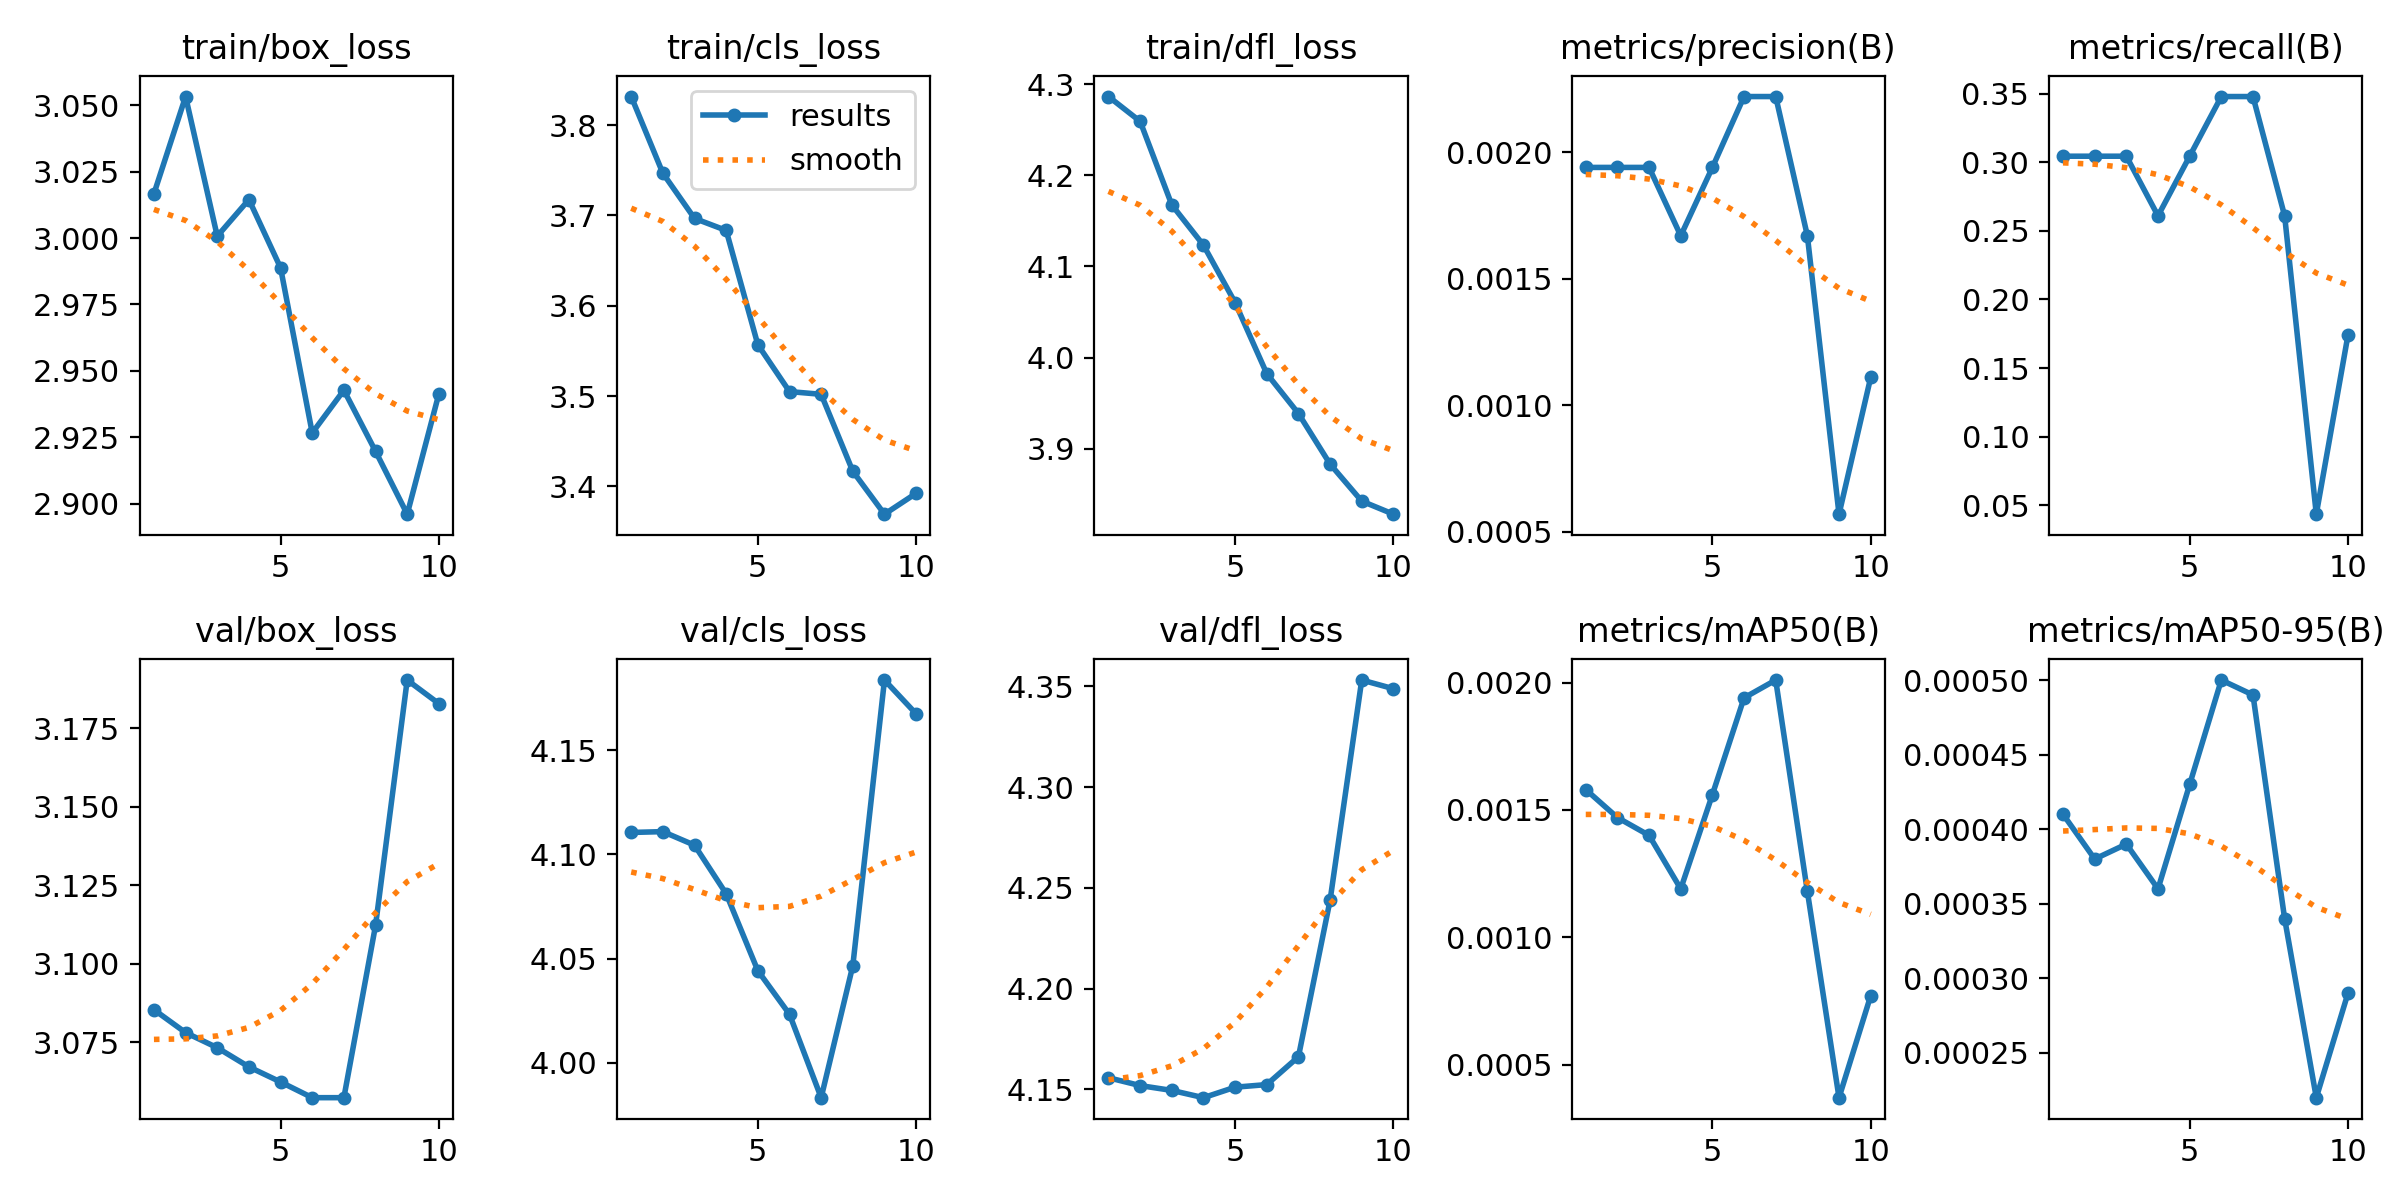

The table this chart was drawn from, first rows:
epoch, train/box_loss, train/cls_loss, train/dfl_loss, metrics/precision(B), metrics/recall(B), metrics/mAP50(B), metrics/mAP50-95(B), val/box_loss, val/cls_loss, val/dfl_loss, lr/pg0, lr/pg1, lr/pg2
1, 3.017, 3.832, 4.286, 0.00194, 0.3044, 0.00158, 0.00041, 3.085, 4.111, 4.156, 0.00024, 0.00024, 0.00024
2, 3.053, 3.747, 4.259, 0.00194, 0.3044, 0.00147, 0.00038, 3.078, 4.111, 4.152, 0.0004505, 0.0004505, 0.0004505
3, 3.001, 3.697, 4.168, 0.00194, 0.3044, 0.0014, 0.00039, 3.073, 4.104, 4.149, 0.0006095, 0.0006095, 0.0006095
4, 3.014, 3.683, 4.123, 0.00167, 0.2609, 0.00119, 0.00036, 3.067, 4.081, 4.146, 0.0007171, 0.0007171, 0.0007171
5, 2.989, 3.557, 4.06, 0.00194, 0.3044, 0.00156, 0.00043, 3.062, 4.044, 4.151, 0.0007731, 0.0007731, 0.0007731
6, 2.927, 3.505, 3.982, 0.00222, 0.3478, 0.00194, 0.0005, 3.057, 4.023, 4.152, 0.0007777, 0.0007777, 0.0007777
7, 2.943, 3.502, 3.939, 0.00222, 0.3478, 0.00201, 0.00049, 3.057, 3.983, 4.166, 0.0007308, 0.0007308, 0.0007308
8, 2.92, 3.417, 3.883, 0.00167, 0.2609, 0.00118, 0.00034, 3.112, 4.047, 4.244, 0.000614, 0.000614, 0.000614
9, 2.896, 3.369, 3.843, 0.00057, 0.04348, 0.00037, 0.00022, 3.19, 4.184, 4.353, 0.000614, 0.000614, 0.000614
10, 2.941, 3.392, 3.828, 0.00111, 0.1739, 0.00077, 0.00029, 3.183, 4.167, 4.349, 0.000416, 0.000416, 0.000416
